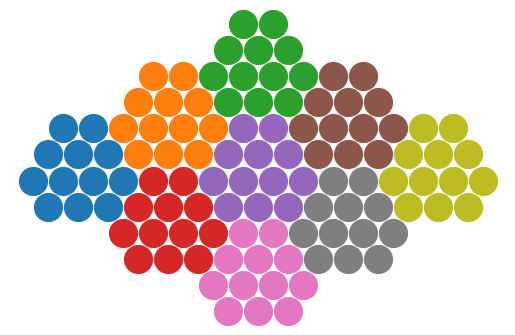

The matplotlib source for this figure: (Note: this script raises an exception after producing the figure.)
"""
Commonly used data in this sub-package.
"""


__all__ = ["POINTS", "VECTORS"]

import matplotlib.pyplot as plt
import numpy as np


SQRT3 = np.sqrt(3)
VECTORS = np.array([[6.0, -2 * SQRT3], [6.0, 2 * SQRT3]], dtype=np.float64)
POINTS = np.array(
    [
        [-1.0, 2 * SQRT3], [1.0, 2 * SQRT3],
        [-2.0, SQRT3], [0.0, SQRT3], [2.0, SQRT3],
        [-3.0, 0.0], [-1.0, 0.0], [1.0, 0.0], [3.0, 0.0],
        [-2.0, -SQRT3], [0.0, -SQRT3], [2.0, -SQRT3],
    ], dtype=np.float64
)
POINTS.setflags(write=False)
VECTORS.setflags(write=False)


if __name__ == "__main__":
    fig, ax = plt.subplots()
    for i in [-1, 0, 1]:
        for j in [-1, 0, 1]:
            points = np.dot([i, j], VECTORS) + POINTS
            ax.plot(points[:, 0], points[:, 1], ls="", marker="o", ms=20)
    ax.set_axis_off()
    ax.set_aspect("equal")

    plt.get_current_fig_manager().window.showMaximized()
    plt.tight_layout()
    plt.show()
    plt.close("all")
